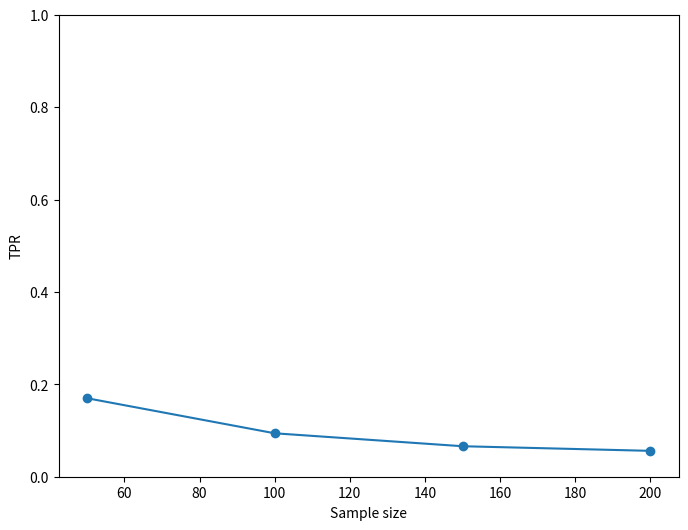

Source code (Python):
# TPRs figure

# PS C:\Users\<user>\Documents\NCKH\SIforDAandSFS_Codespace\TPRfigure> py .\Main.py
# Loop 1/1
# Sample size: 50
# True positive rate: 0.17
# False negative rate: 0.83
# Uniform Kstest check: 1.0419231271071355e-16
# PS C:\Users\<user>\Documents\NCKH\SIforDAandSFS_Codespace\TPRfigure> py .\Main.py
# Loop 1/1
# Sample size: 100
# True positive rate: 0.094
# False negative rate: 0.906
# Uniform Kstest check: 0.0001029890545881265
# PS C:\Users\<user>\Documents\NCKH\SIforDAandSFS_Codespace\TPRfigure> py .\Main.py
# Loop 1/1
# Sample size: 100
# True positive rate: 0.094
# False negative rate: 0.906
# Uniform Kstest check: 0.0006503032918863729
# PS C:\Users\<user>\Documents\NCKH\SIforDAandSFS_Codespace\TPRfigure> py .\Main.py
# Loop 1/1
# Sample size: 150
# True positive rate: 0.066
# False negative rate: 0.9339999999999999
# Uniform Kstest check: 0.19580410426286265

# Loop 1/1   
# Sample size: 200
# True positive rate: 0.056                                                                                     
# False negative rate: 0.944
# Uniform Kstest check: 0.7616882224402296

import matplotlib.pyplot as plt

# Sample data
sample_sizes = [50, 100, 150, 200]
tpr = [0.17, 0.094, 0.066, 0.056]
# Create the plot
plt.figure(figsize=(8, 6))
plt.plot(sample_sizes, tpr, marker='o', linestyle='-', label='fpr')

# Labeling the axes
plt.xlabel('Sample size')
plt.ylabel('TPR')
plt.ylim(0, 1.0)
plt.savefig('TPRs.png')

# Adding a legend
# plt.legend()

# Display the plot
plt.show()